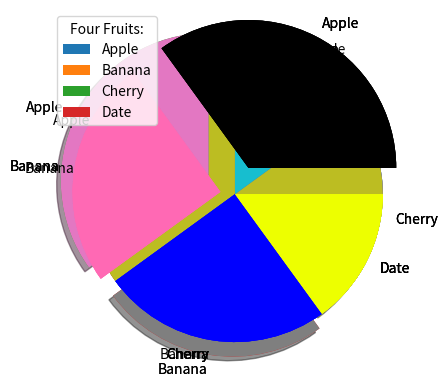

Write Python code to recreate this figure.
import matplotlib.pyplot as plt
import numpy as np

y = np.array([35, 25, 25, 15])

# Use the "pie()" function to draw pie charts.

# Syntax: plt.pie(x, explode=None, labels=None, colors=None, autopct=None, pctdistance=0.6, shadow=True, labeldistance=1.1, startangle=None, radius=None, counterclock=True, wedgeprops=None, textprops=None, center=(0, 0), frame=True, rotatelabels=False)

plt.pie(y)
plt.show()


## Labels
# Use the "label" parameter, must be an array with one label for each wedge.
mylabels = ['Apple', 'Banana', 'Cherry', 'Date']
plt.pie(y, labels=mylabels)
plt.show()


## Start Angle
# Use the "startangle" parameter to rotate the first slice of the pie chart.
plt.pie(y, labels=mylabels, startangle=90)
plt.show()


## Explode
# Use the "explode" parameter to make slices of the pie chart explode.
myexplode = [0.2, 0.1, 0, 0]
plt.pie(y, explode=myexplode, labels=mylabels, startangle=90)
plt.show()


## Shadow
# Use the "shadow" parameter to draw a shadow behind the pie chart.
plt.pie(y, explode=myexplode, labels=mylabels, shadow=True, startangle=90)
plt.show()


## Colors
# Use the "colors" parameter to specify the colors of the pie slices.
mycolors = ['black', 'hotpink', 'b', '#EDFF00']
plt.pie(y, explode=myexplode, labels=mylabels, colors=mycolors)
plt.show()


## Legend
# Use the "legend()" parameter to display a legend.
plt.pie(y, explode=myexplode, labels=mylabels, colors=mycolors)
plt.legend(mylabels, loc='upper left')
plt.show()

# Legend with header
# The "title" parameter can be used to add a header to the legend.
plt.pie(y, explode=myexplode, labels=mylabels, colors=mycolors)
plt.legend(mylabels, loc='upper left', title='Four Fruits:')
plt.show()
